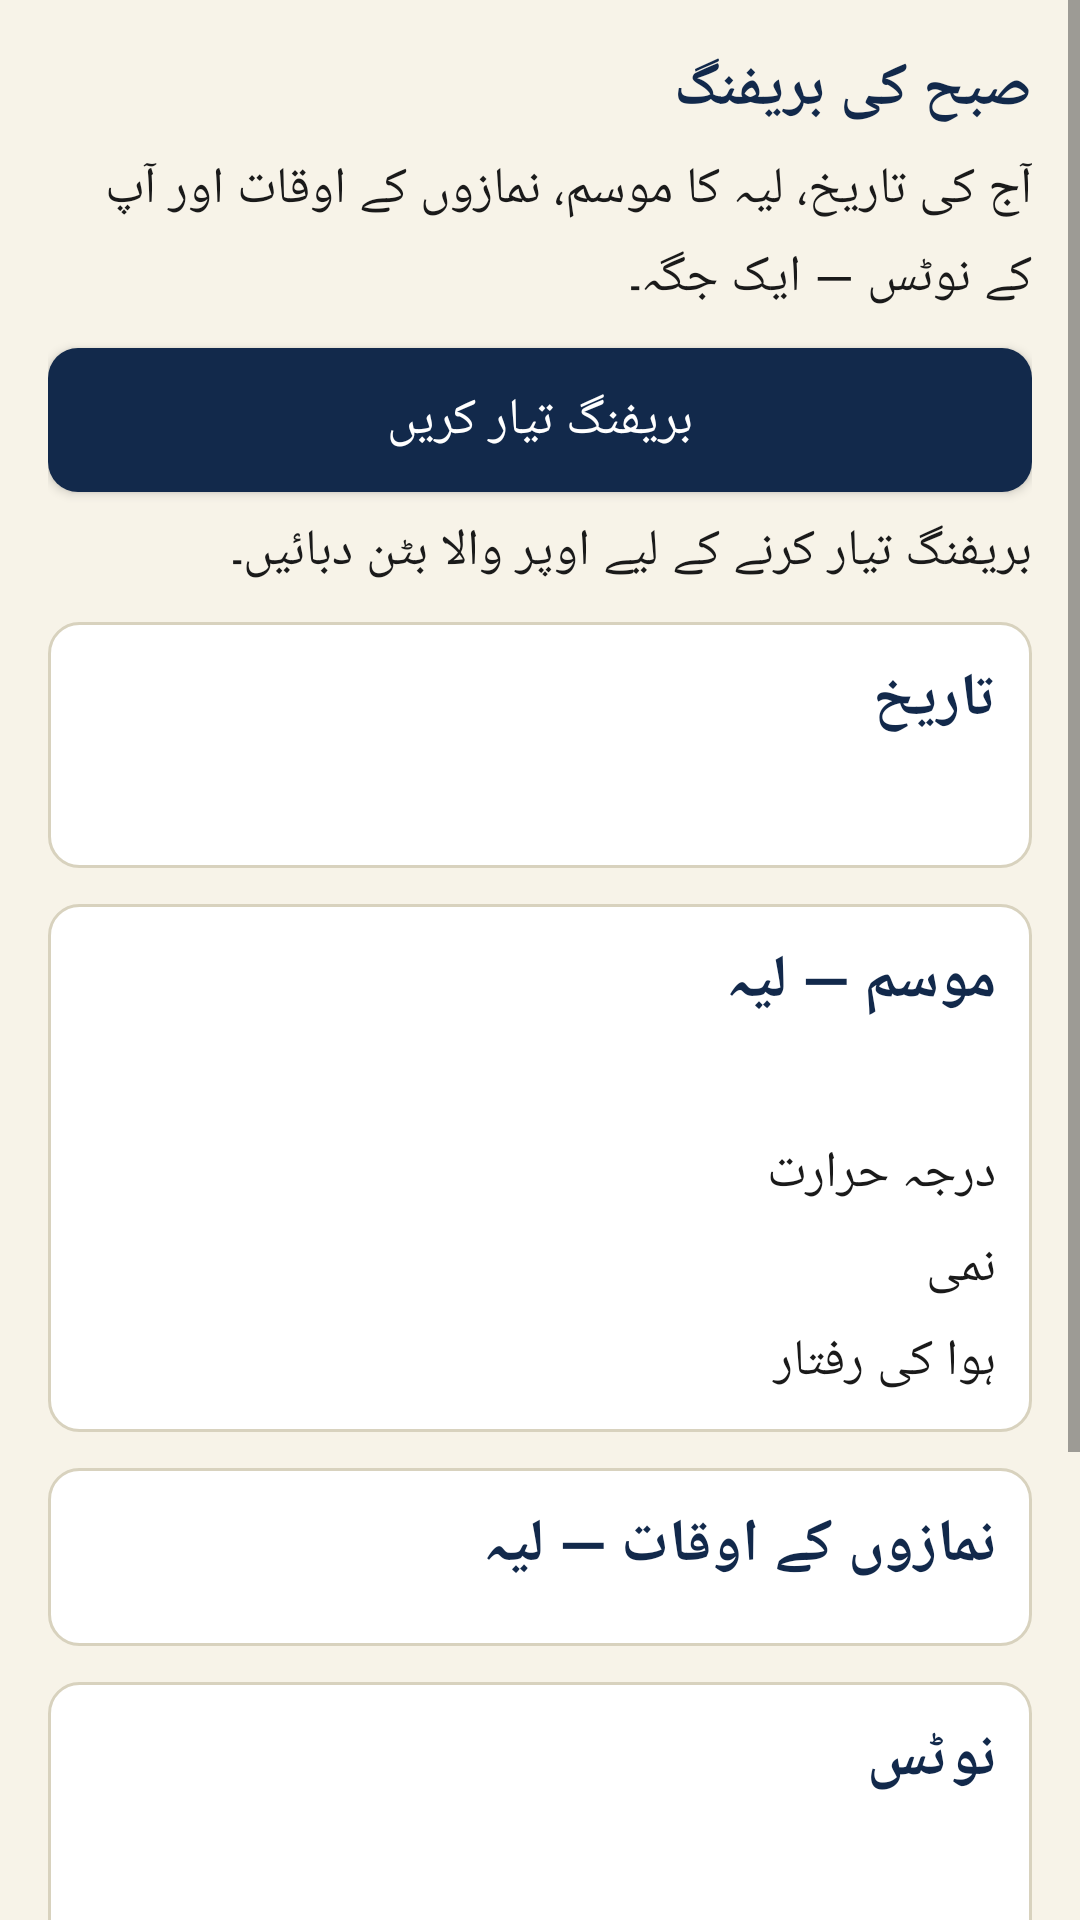

Write the Android layout XML for this screen, with the resource values it uses.
<!-- AndroidManifest.xml: application theme Theme.Jarvis -->
<!-- res/layout/fragment_briefing.xml -->
<?xml version="1.0" encoding="utf-8"?>
<ScrollView xmlns:android="http://schemas.android.com/apk/res/android"
    android:layout_width="match_parent"
    android:layout_height="match_parent"
    android:fillViewport="true">

    <LinearLayout
        android:layout_width="match_parent"
        android:layout_height="wrap_content"
        android:orientation="vertical"
        android:padding="@dimen/pad_large">

        <TextView
            android:layout_width="match_parent"
            android:layout_height="wrap_content"
            android:text="@string/brief_title"
            style="@style/JarvisTextUrdu.Title" />

        <TextView
            android:layout_width="match_parent"
            android:layout_height="wrap_content"
            android:layout_marginTop="@dimen/pad_small"
            android:text="@string/brief_intro"
            style="@style/JarvisTextUrdu" />

        <Button
            android:id="@+id/brief_generate"
            android:layout_width="match_parent"
            android:layout_height="wrap_content"
            android:layout_marginTop="@dimen/pad_medium"
            android:text="@string/brief_generate"
            style="@style/JarvisButton" />

        <Button
            android:id="@+id/brief_stop_fetch"
            android:layout_width="match_parent"
            android:layout_height="wrap_content"
            android:layout_marginTop="@dimen/pad_small"
            android:text="@string/brief_stop"
            android:visibility="gone"
            style="@style/JarvisButton.Stop" />

        <TextView
            android:id="@+id/brief_status"
            android:layout_width="match_parent"
            android:layout_height="wrap_content"
            android:layout_marginTop="@dimen/pad_small"
            android:text="@string/brief_status_idle"
            style="@style/JarvisTextUrdu" />

        
        <LinearLayout
            android:layout_width="match_parent"
            android:layout_height="wrap_content"
            android:layout_marginTop="@dimen/pad_medium"
            android:background="@drawable/bg_card"
            android:orientation="vertical"
            android:padding="@dimen/pad_medium">

            <TextView
                android:layout_width="match_parent"
                android:layout_height="wrap_content"
                android:text="@string/brief_date_title"
                style="@style/JarvisTextUrdu.Title" />

            <TextView
                android:id="@+id/brief_date_text"
                android:layout_width="match_parent"
                android:layout_height="wrap_content"
                android:layout_marginTop="@dimen/pad_small"
                style="@style/JarvisTextUrdu" />

            <TextView
                android:id="@+id/brief_hijri_text"
                android:layout_width="match_parent"
                android:layout_height="wrap_content"
                android:visibility="gone"
                style="@style/JarvisTextUrdu" />
        </LinearLayout>

        
        <LinearLayout
            android:layout_width="match_parent"
            android:layout_height="wrap_content"
            android:layout_marginTop="@dimen/pad_medium"
            android:background="@drawable/bg_card"
            android:orientation="vertical"
            android:padding="@dimen/pad_medium">

            <TextView
                android:layout_width="match_parent"
                android:layout_height="wrap_content"
                android:text="@string/brief_weather_title"
                style="@style/JarvisTextUrdu.Title" />

            <TextView
                android:id="@+id/brief_weather_label"
                android:layout_width="match_parent"
                android:layout_height="wrap_content"
                android:layout_marginTop="@dimen/pad_small"
                style="@style/JarvisTextUrdu" />

            <LinearLayout
                android:layout_width="match_parent"
                android:layout_height="wrap_content"
                android:layout_marginTop="@dimen/pad_small"
                android:orientation="horizontal">

                <TextView
                    android:layout_width="0dp"
                    android:layout_height="wrap_content"
                    android:layout_weight="1"
                    android:text="@string/brief_temp"
                    style="@style/JarvisTextUrdu" />

                <TextView
                    android:id="@+id/brief_temp_value"
                    android:layout_width="wrap_content"
                    android:layout_height="wrap_content"
                    style="@style/JarvisTextLatin" />
            </LinearLayout>

            <LinearLayout
                android:layout_width="match_parent"
                android:layout_height="wrap_content"
                android:layout_marginTop="@dimen/pad_small"
                android:orientation="horizontal">

                <TextView
                    android:layout_width="0dp"
                    android:layout_height="wrap_content"
                    android:layout_weight="1"
                    android:text="@string/brief_humidity"
                    style="@style/JarvisTextUrdu" />

                <TextView
                    android:id="@+id/brief_humidity_value"
                    android:layout_width="wrap_content"
                    android:layout_height="wrap_content"
                    style="@style/JarvisTextLatin" />
            </LinearLayout>

            <LinearLayout
                android:layout_width="match_parent"
                android:layout_height="wrap_content"
                android:layout_marginTop="@dimen/pad_small"
                android:orientation="horizontal">

                <TextView
                    android:layout_width="0dp"
                    android:layout_height="wrap_content"
                    android:layout_weight="1"
                    android:text="@string/brief_wind"
                    style="@style/JarvisTextUrdu" />

                <TextView
                    android:id="@+id/brief_wind_value"
                    android:layout_width="wrap_content"
                    android:layout_height="wrap_content"
                    style="@style/JarvisTextLatin" />
            </LinearLayout>
        </LinearLayout>

        
        <LinearLayout
            android:layout_width="match_parent"
            android:layout_height="wrap_content"
            android:layout_marginTop="@dimen/pad_medium"
            android:background="@drawable/bg_card"
            android:orientation="vertical"
            android:padding="@dimen/pad_medium">

            <TextView
                android:layout_width="match_parent"
                android:layout_height="wrap_content"
                android:text="@string/brief_prayers_title"
                style="@style/JarvisTextUrdu.Title" />

            <LinearLayout
                android:id="@+id/brief_prayer_list"
                android:layout_width="match_parent"
                android:layout_height="wrap_content"
                android:layout_marginTop="@dimen/pad_small"
                android:orientation="vertical" />
        </LinearLayout>

        
        <LinearLayout
            android:layout_width="match_parent"
            android:layout_height="wrap_content"
            android:layout_marginTop="@dimen/pad_medium"
            android:background="@drawable/bg_card"
            android:orientation="vertical"
            android:padding="@dimen/pad_medium">

            <TextView
                android:layout_width="match_parent"
                android:layout_height="wrap_content"
                android:text="@string/brief_notes_title"
                style="@style/JarvisTextUrdu.Title" />

            <TextView
                android:id="@+id/brief_notes_count"
                android:layout_width="match_parent"
                android:layout_height="wrap_content"
                android:layout_marginTop="@dimen/pad_small"
                style="@style/JarvisTextUrdu" />

            <LinearLayout
                android:id="@+id/brief_notes_list"
                android:layout_width="match_parent"
                android:layout_height="wrap_content"
                android:layout_marginTop="@dimen/pad_small"
                android:orientation="vertical" />
        </LinearLayout>

        
        <LinearLayout
            android:layout_width="match_parent"
            android:layout_height="wrap_content"
            android:layout_marginTop="@dimen/pad_medium"
            android:background="@drawable/bg_card"
            android:orientation="vertical"
            android:padding="@dimen/pad_medium">

            <TextView
                android:layout_width="match_parent"
                android:layout_height="wrap_content"
                android:text="@string/brief_bayan_title"
                style="@style/JarvisTextUrdu.Title" />

            <Button
                android:id="@+id/brief_bayan_btn"
                android:layout_width="match_parent"
                android:layout_height="wrap_content"
                android:layout_marginTop="@dimen/pad_small"
                style="@style/JarvisButton.Secondary" />
        </LinearLayout>

        
        <Button
            android:id="@+id/brief_speak"
            android:layout_width="match_parent"
            android:layout_height="wrap_content"
            android:layout_marginTop="@dimen/pad_medium"
            android:text="@string/brief_speak"
            style="@style/JarvisButton.Secondary" />

        <Button
            android:id="@+id/brief_stop_speak"
            android:layout_width="match_parent"
            android:layout_height="wrap_content"
            android:layout_marginTop="@dimen/pad_small"
            android:text="@string/brief_stop_speaking"
            android:visibility="gone"
            style="@style/JarvisButton.Stop" />

        <TextView
            android:id="@+id/brief_speaking_status"
            android:layout_width="match_parent"
            android:layout_height="wrap_content"
            android:layout_marginTop="@dimen/pad_small"
            android:text="@string/brief_speaking"
            android:visibility="gone"
            style="@style/JarvisTextUrdu" />

    </LinearLayout>
</ScrollView>
<!-- resources referenced by this layout -->
<resources>
  <dimen name="pad_large">16dp</dimen>
  <dimen name="pad_medium">12dp</dimen>
  <dimen name="pad_small">8dp</dimen>
  <!-- drawable bg_card (drawable) -->
  <?xml version="1.0" encoding="utf-8"?>
  <shape xmlns:android="http://schemas.android.com/apk/res/android"
      android:shape="rectangle">
      <solid android:color="@color/white" />
      <corners android:radius="@dimen/corner_radius" />
      <stroke android:width="1dp" android:color="@color/divider" />
  </shape>
  <string name="brief_bayan_title">آج کا بیان</string>
  <string name="brief_date_title">تاریخ</string>
  <string name="brief_generate">بریفنگ تیار کریں</string>
  <string name="brief_humidity">نمی</string>
  <string name="brief_intro">آج کی تاریخ، لیہ کا موسم، نمازوں کے اوقات اور آپ کے نوٹس — ایک جگہ۔</string>
  <string name="brief_notes_title">نوٹس</string>
  <string name="brief_prayers_title">نمازوں کے اوقات — لیہ</string>
  <string name="brief_speak">بریفنگ سنائیں</string>
  <string name="brief_speaking">بریفنگ سنائی جا رہی ہے…</string>
  <string name="brief_status_idle">بریفنگ تیار کرنے کے لیے اوپر والا بٹن دبائیں۔</string>
  <string name="brief_stop">روکیں</string>
  <string name="brief_stop_speaking">سننا روکیں</string>
  <string name="brief_temp">درجہ حرارت</string>
  <string name="brief_title">صبح کی بریفنگ</string>
  <string name="brief_weather_title">موسم — لیہ</string>
  <string name="brief_wind">ہوا کی رفتار</string>
  <style name="JarvisTextLatin">
          <item name="android:fontFamily">sans-serif</item>
          <item name="android:textSize">@dimen/text_body</item>
          <item name="android:textColor">@color/ink</item>
      </style>
  <style name="JarvisTextUrdu">
          <item name="android:fontFamily">@font/jameel_noori_nastaleeq</item>
          <item name="android:textSize">@dimen/text_body</item>
          <item name="android:textColor">@color/ink</item>
          <item name="android:lineSpacingExtra">6dp</item>
      </style>
  <style name="JarvisTextUrdu.Title">
          <item name="android:fontFamily">@font/jameel_noori_nastaleeq</item>
          <item name="android:textSize">@dimen/text_title</item>
          <item name="android:textColor">@color/navy</item>
          <item name="android:textStyle">bold</item>
      </style>
  <color name="white">#FFFFFF</color>
  <dimen name="corner_radius">10dp</dimen>
  <color name="divider">#D8D2BE</color>
  <!-- drawable bg_button_navy (drawable) -->
  <?xml version="1.0" encoding="utf-8"?>
  <shape xmlns:android="http://schemas.android.com/apk/res/android"
      android:shape="rectangle">
      <solid android:color="@color/navy" />
      <corners android:radius="@dimen/corner_radius" />
  </shape>
  <!-- drawable bg_button_gold (drawable) -->
  <?xml version="1.0" encoding="utf-8"?>
  <shape xmlns:android="http://schemas.android.com/apk/res/android"
      android:shape="rectangle">
      <solid android:color="@color/gold_light" />
      <corners android:radius="@dimen/corner_radius" />
      <stroke android:width="1dp" android:color="@color/gold" />
  </shape>
  <color name="navy_dark">#0B1B33</color>
  <!-- drawable bg_button_red (drawable) -->
  <?xml version="1.0" encoding="utf-8"?>
  <shape xmlns:android="http://schemas.android.com/apk/res/android"
      android:shape="rectangle">
      <solid android:color="@color/danger" />
      <corners android:radius="@dimen/corner_radius" />
  </shape>
  <dimen name="text_body">17sp</dimen>
  <color name="ink">#1A1A1A</color>
  <dimen name="text_title">20sp</dimen>
  <color name="navy">#12294B</color>
  <color name="gold">#C9A227</color>
  <color name="paper">#F7F3E8</color>
  <color name="ink_soft">#4A4A4A</color>
  <color name="gold_light">#E8D48A</color>
  <color name="danger">#B3261E</color>
</resources>
